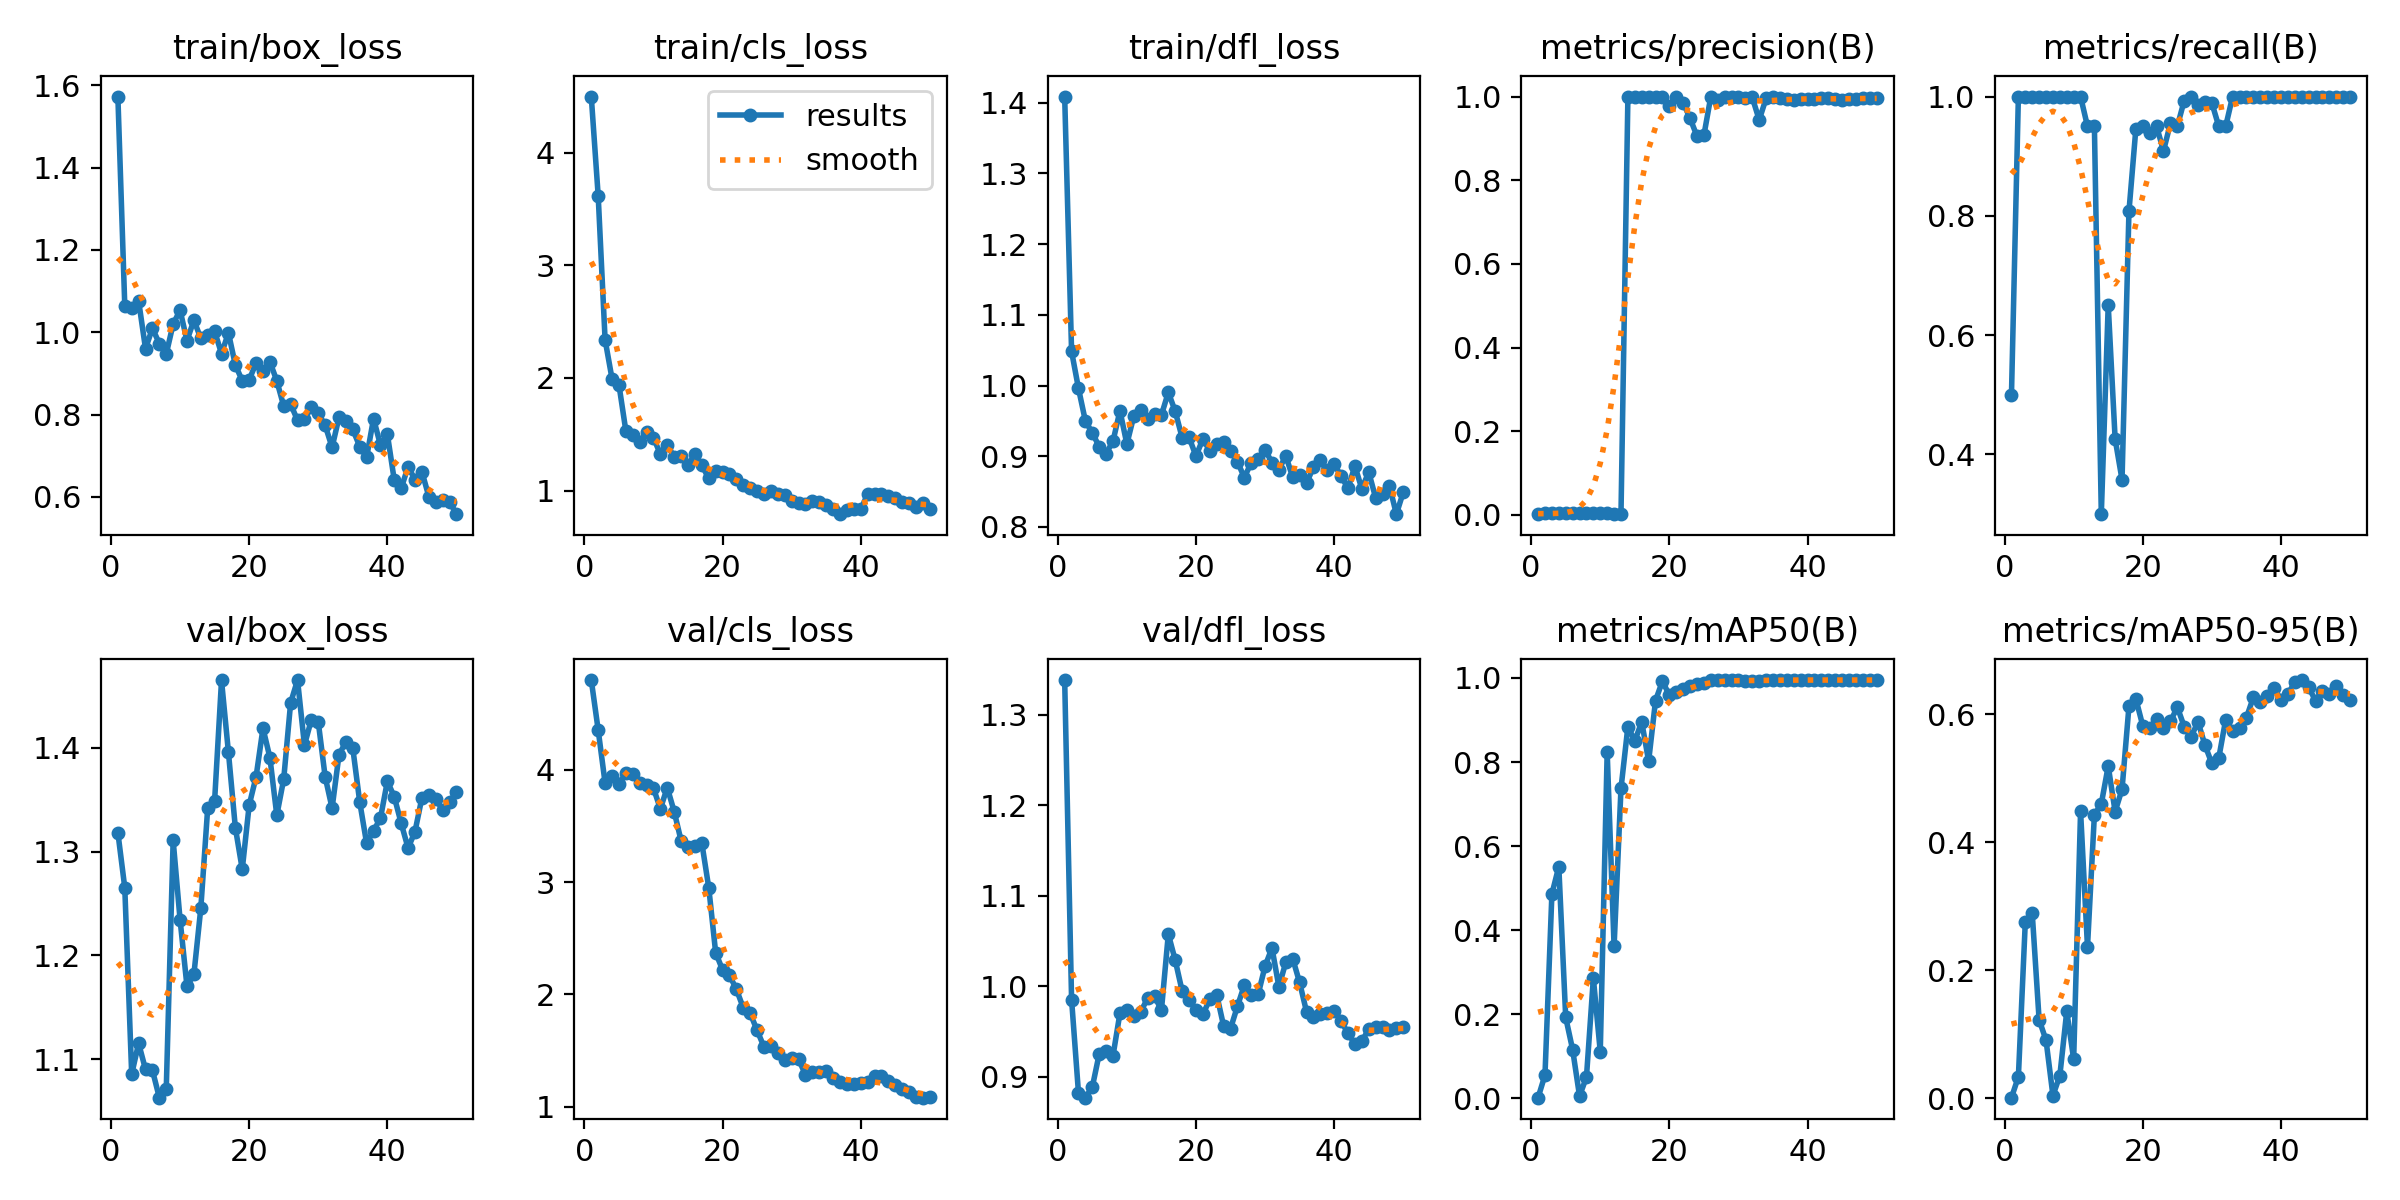

Values plotted in this chart, from the file beside it:
epoch, time, train/box_loss, train/cls_loss, train/dfl_loss, metrics/precision(B), metrics/recall(B), metrics/mAP50(B), metrics/mAP50-95(B), val/box_loss, val/cls_loss, val/dfl_loss, lr/pg0, lr/pg1, lr/pg2
1, 14.52, 1.573, 4.499, 1.409, 0.00167, 0.5, 0.00164, 0.00065, 1.318, 4.8, 1.338, 8e-05, 8e-05, 8e-05
2, 27.85, 1.064, 3.618, 1.048, 0.00333, 1, 0.05548, 0.03339, 1.265, 4.355, 0.9851, 0.0001764, 0.0001764, 0.0001764
3, 41.38, 1.06, 2.339, 0.9958, 0.00333, 1, 0.4862, 0.275, 1.085, 3.883, 0.8819, 0.0002689, 0.0002689, 0.0002689
4, 54.21, 1.076, 1.994, 0.9497, 0.00333, 1, 0.5512, 0.2896, 1.115, 3.942, 0.8768, 0.0003574, 0.0003574, 0.0003574
5, 67.31, 0.9602, 1.941, 0.933, 0.00333, 1, 0.1924, 0.1225, 1.09, 3.875, 0.8885, 0.000442, 0.000442, 0.000442
6, 80.25, 1.01, 1.532, 0.9135, 0.00333, 1, 0.116, 0.09057, 1.089, 3.973, 0.9252, 0.0005226, 0.0005226, 0.0005226
7, 92.61, 0.9726, 1.493, 0.9037, 0.00333, 1, 0.00561, 0.00391, 1.063, 3.965, 0.9283, 0.0005992, 0.0005992, 0.0005992
8, 104.6, 0.947, 1.43, 0.9215, 0.00333, 1, 0.05049, 0.03521, 1.071, 3.883, 0.9234, 0.0006719, 0.0006719, 0.0006719
9, 117.3, 1.02, 1.52, 0.9644, 0.00333, 1, 0.2857, 0.1356, 1.311, 3.864, 0.9702, 0.0007406, 0.0007406, 0.0007406
10, 129.7, 1.054, 1.469, 0.9172, 0.00333, 1, 0.111, 0.06083, 1.235, 3.836, 0.9735, 0.0008054, 0.0008054, 0.0008054
11, 143.4, 0.9796, 1.324, 0.9566, 0.00333, 1, 0.8233, 0.4482, 1.17, 3.654, 0.9672, 0.0008662, 0.0008662, 0.0008662
12, 156.1, 1.029, 1.405, 0.9648, 0.00317, 0.95, 0.3613, 0.2364, 1.182, 3.842, 0.9719, 0.000923, 0.000923, 0.000923
13, 174.1, 0.9852, 1.299, 0.9528, 0.00317, 0.95, 0.7374, 0.4429, 1.245, 3.628, 0.9864, 0.0009759, 0.0009759, 0.0009759
14, 212.8, 0.9935, 1.304, 0.9604, 1, 0.2995, 0.8845, 0.4599, 1.342, 3.368, 0.9892, 0.001025, 0.001025, 0.001025
15, 227, 1.003, 1.229, 0.9583, 1, 0.6504, 0.8502, 0.5191, 1.349, 3.31, 0.9733, 0.00107, 0.00107, 0.00107
16, 239, 0.9479, 1.325, 0.9904, 1, 0.4257, 0.8957, 0.4479, 1.465, 3.322, 1.058, 0.001111, 0.001111, 0.001111
17, 251.7, 0.9987, 1.224, 0.9635, 1, 0.3573, 0.802, 0.4827, 1.396, 3.348, 1.029, 0.001148, 0.001148, 0.001148
18, 264.1, 0.9201, 1.108, 0.9263, 1, 0.8072, 0.9463, 0.6123, 1.323, 2.952, 0.9945, 0.001181, 0.001181, 0.001181
19, 276.2, 0.8824, 1.171, 0.9268, 1, 0.9458, 0.9926, 0.6242, 1.283, 2.373, 0.9849, 0.00121, 0.00121, 0.00121
20, 288.2, 0.8845, 1.163, 0.9002, 0.9765, 0.95, 0.9585, 0.582, 1.345, 2.219, 0.9734, 0.001235, 0.001235, 0.001235
21, 300.6, 0.9249, 1.146, 0.9244, 1, 0.939, 0.9663, 0.5782, 1.372, 2.172, 0.9688, 0.001208, 0.001208, 0.001208
22, 313, 0.9046, 1.099, 0.9077, 0.9851, 0.95, 0.9744, 0.5919, 1.419, 2.046, 0.9854, 0.001168, 0.001168, 0.001168
23, 324.7, 0.9283, 1.054, 0.9172, 0.9478, 0.9089, 0.981, 0.5792, 1.391, 1.881, 0.9906, 0.001129, 0.001129, 0.001129
24, 337.1, 0.8818, 1.02, 0.9195, 0.9052, 0.955, 0.9855, 0.5888, 1.335, 1.832, 0.9561, 0.001089, 0.001089, 0.001089
25, 349.7, 0.8205, 0.9944, 0.9068, 0.9076, 0.95, 0.9879, 0.6112, 1.37, 1.681, 0.9531, 0.00105, 0.00105, 0.00105
26, 362, 0.8252, 0.9703, 0.8924, 1, 0.9933, 0.995, 0.5807, 1.443, 1.533, 0.9778, 0.00101, 0.00101, 0.00101
27, 376, 0.7859, 0.999, 0.8698, 0.9923, 1, 0.995, 0.5651, 1.465, 1.541, 1.001, 0.0009704, 0.0009704, 0.0009704
28, 389.2, 0.7891, 0.9717, 0.8911, 1, 0.9856, 0.995, 0.5881, 1.403, 1.479, 0.9902, 0.0009308, 0.0009308, 0.0009308
29, 402.6, 0.8175, 0.9611, 0.8961, 1, 0.9907, 0.995, 0.5518, 1.427, 1.421, 0.9909, 0.0008912, 0.0008912, 0.0008912
30, 415.8, 0.8026, 0.9104, 0.9093, 1, 0.9892, 0.995, 0.5231, 1.425, 1.438, 1.022, 0.0008516, 0.0008516, 0.0008516
31, 429.9, 0.7735, 0.8907, 0.8908, 0.9968, 0.95, 0.9926, 0.5316, 1.372, 1.423, 1.042, 0.000812, 0.000812, 0.000812
32, 444, 0.7202, 0.8838, 0.8811, 0.998, 0.95, 0.9926, 0.5917, 1.342, 1.286, 0.9993, 0.0007724, 0.0007724, 0.0007724
33, 457, 0.7931, 0.9084, 0.9006, 0.944, 1, 0.9926, 0.5743, 1.393, 1.308, 1.026, 0.0007328, 0.0007328, 0.0007328
34, 470.3, 0.7843, 0.8996, 0.8701, 0.9957, 1, 0.995, 0.579, 1.406, 1.308, 1.03, 0.0006932, 0.0006932, 0.0006932
35, 483.3, 0.7637, 0.8693, 0.8737, 0.9983, 1, 0.995, 0.5948, 1.4, 1.323, 1.004, 0.0006536, 0.0006536, 0.0006536
36, 496.6, 0.7222, 0.8357, 0.8617, 0.9975, 1, 0.995, 0.6264, 1.348, 1.253, 0.9717, 0.000614, 0.000614, 0.000614
37, 509.6, 0.6959, 0.7903, 0.8848, 0.9944, 1, 0.995, 0.6186, 1.308, 1.22, 0.9662, 0.0005744, 0.0005744, 0.0005744
38, 522.9, 0.79, 0.825, 0.8944, 0.9921, 1, 0.995, 0.6285, 1.32, 1.203, 0.9689, 0.0005348, 0.0005348, 0.0005348
39, 536.1, 0.7256, 0.838, 0.8801, 0.9943, 1, 0.995, 0.6414, 1.332, 1.202, 0.9702, 0.0004952, 0.0004952, 0.0004952
40, 549.7, 0.752, 0.834, 0.8888, 0.9947, 1, 0.995, 0.6225, 1.368, 1.208, 0.973, 0.0004556, 0.0004556, 0.0004556
41, 563.5, 0.6403, 0.968, 0.8718, 0.9953, 1, 0.995, 0.6312, 1.353, 1.221, 0.9617, 0.000416, 0.000416, 0.000416
42, 576.8, 0.6207, 0.9725, 0.8549, 0.9957, 1, 0.995, 0.6505, 1.327, 1.272, 0.9477, 0.0003764, 0.0003764, 0.0003764
43, 590.1, 0.673, 0.9715, 0.8861, 0.9956, 1, 0.995, 0.6535, 1.303, 1.278, 0.9362, 0.0003368, 0.0003368, 0.0003368
44, 601.4, 0.6419, 0.9523, 0.854, 0.9937, 1, 0.995, 0.6423, 1.319, 1.227, 0.9394, 0.0002972, 0.0002972, 0.0002972
45, 612, 0.6608, 0.9342, 0.8777, 0.9921, 1, 0.995, 0.6213, 1.352, 1.192, 0.9523, 0.0002576, 0.0002576, 0.0002576
46, 622.7, 0.6006, 0.8954, 0.8411, 0.9939, 1, 0.995, 0.6366, 1.355, 1.157, 0.9553, 0.000218, 0.000218, 0.000218
47, 633.6, 0.5863, 0.8864, 0.8465, 0.9951, 1, 0.995, 0.6322, 1.351, 1.13, 0.9554, 0.0001784, 0.0001784, 0.0001784
48, 644.3, 0.5919, 0.85, 0.8581, 0.9961, 1, 0.995, 0.6443, 1.34, 1.084, 0.9519, 0.0001388, 0.0001388, 0.0001388
49, 655, 0.5876, 0.8854, 0.818, 0.9962, 1, 0.995, 0.6302, 1.348, 1.081, 0.9535, 9.92e-05, 9.92e-05, 9.92e-05
50, 666, 0.5577, 0.8373, 0.8492, 0.9963, 1, 0.995, 0.6221, 1.358, 1.086, 0.9549, 5.96e-05, 5.96e-05, 5.96e-05
